The GitHub repository sinchana1408/Tomato_maturity_detection_and_Harvest_RecommendationSystem contains a labelled image folder "dataset" with 5 categories: breaker, green, pink, red, turner. Examples follow, each with its label.

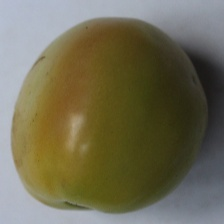
Label: breaker

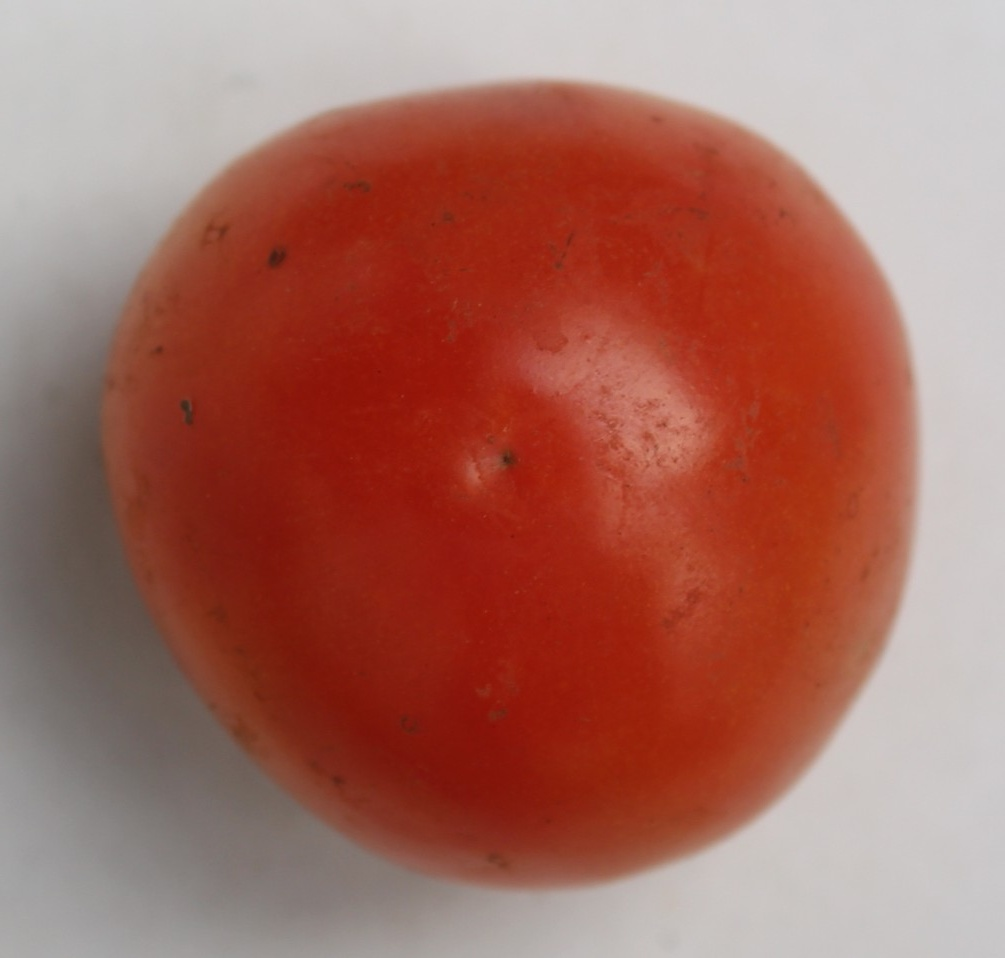
Label: red

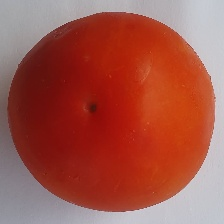
Label: red

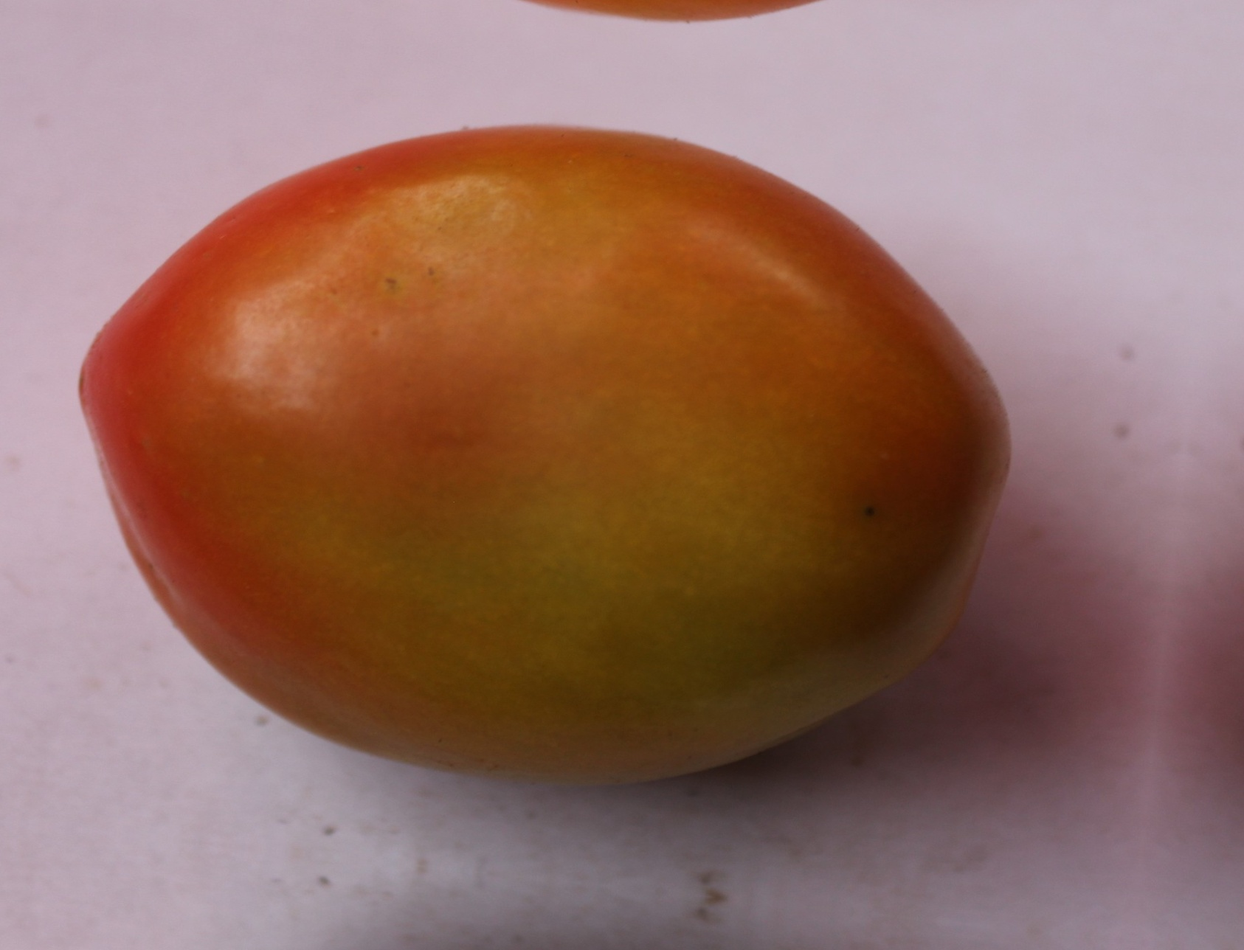
Label: pink

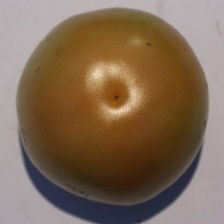
Label: turner

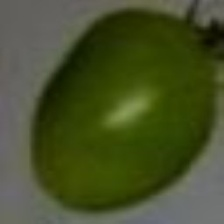
Label: green
